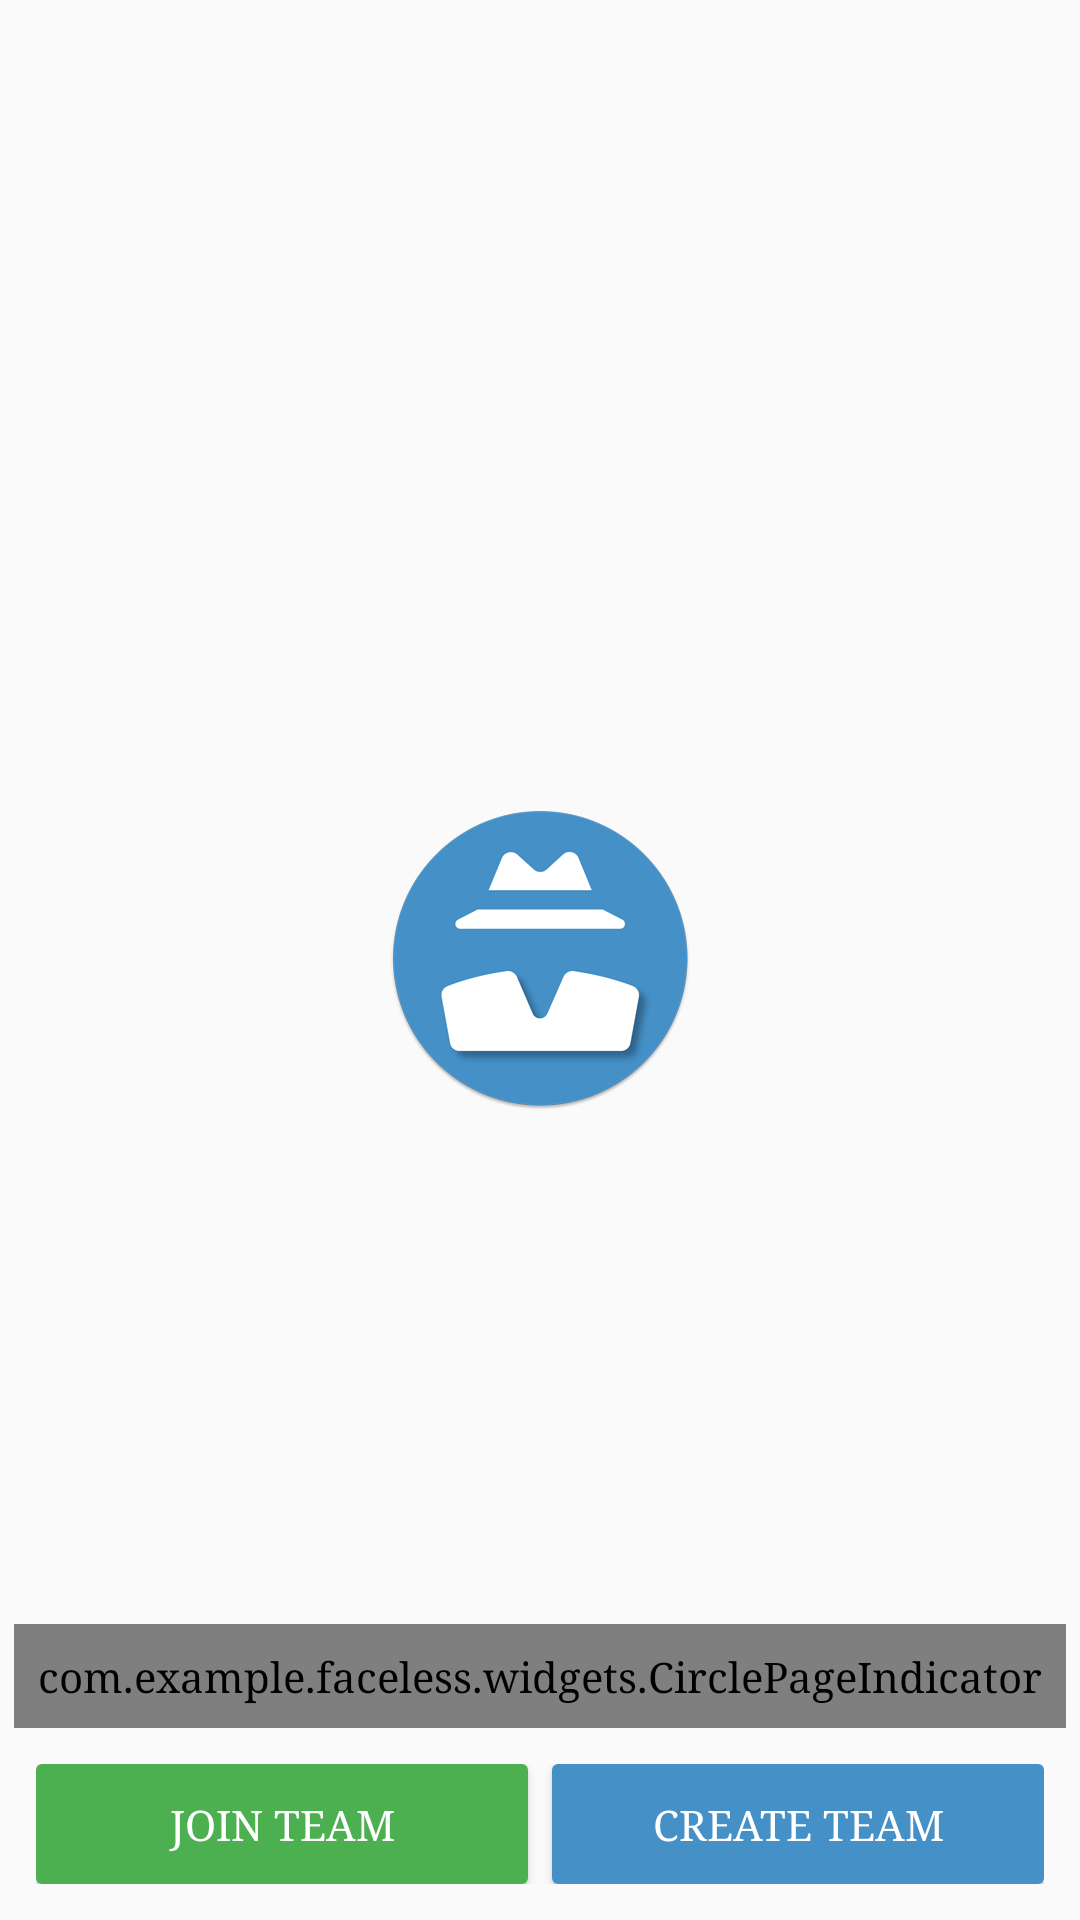

The Android layout XML behind this screen, and the referenced resources:
<!-- AndroidManifest.xml: application theme AppTheme -->
<!-- res/layout/launch_activity_layout.xml -->
<FrameLayout
    android:id="@+id/launch_activity_main"
    xmlns:android="http://schemas.android.com/apk/res/android"
    xmlns:app="http://schemas.android.com/apk/res-auto"
    android:layout_width="match_parent"
    android:layout_height="match_parent"
    android:orientation="vertical">

    <android.support.v4.view.ViewPager
        android:id="@+id/pager_launch"
        android:layout_width="match_parent"
        android:layout_height="match_parent"/>


    <LinearLayout
        android:id="@+id/indicatorandbuttonslayout"
        android:layout_width="match_parent"
        android:layout_height="wrap_content"
        android:layout_gravity="bottom"
        android:orientation="vertical">

        <com.example.faceless.widgets.CirclePageIndicator
            android:id="@+id/circle_page_indicator"
            android:layout_width="wrap_content"
            android:layout_height="wrap_content"
            android:layout_gravity="center_horizontal"
            android:padding="@dimen/f_margin_small"
            app:radius="5dp"/>

        <LinearLayout
            android:id="@+id/login_buttons"
            android:layout_width="match_parent"
            android:layout_height="wrap_content"
            android:gravity="center"
            android:orientation="horizontal"
            android:padding="@dimen/f_margin_medium">

            <Button
                android:id="@+id/join"
                android:layout_width="0dp"
                android:layout_height="40dp"
                android:layout_marginRight="@dimen/f_margin_mini"
                android:layout_weight="1"
                android:background="@drawable/f_join_team_button_bg_selector"
                android:text="Join Team"
                android:textColor="@color/f_white_color"/>

            <Button
                android:id="@+id/creeate"
                android:layout_width="0dp"
                android:layout_height="40dp"
                android:layout_marginLeft="@dimen/f_margin_mini"
                android:layout_weight="1"
                android:background="@drawable/f_create_team_button_bg_selector"
                android:text="Create Team"
                android:textColor="@color/f_white_color"/>
        </LinearLayout>
    </LinearLayout>


    <ImageView
        android:id="@+id/ic_app_icon_launch"
        android:layout_width="wrap_content"
        android:layout_height="wrap_content"
        android:layout_gravity="center"
        android:src="@drawable/ic_launcher_big"/>

</FrameLayout>
<!-- resources referenced by this layout -->
<resources>
  <color name="f_white_color">@android:color/white</color>
  <dimen name="f_margin_medium">12dp</dimen>
  <dimen name="f_margin_mini">4dp</dimen>
  <dimen name="f_margin_small">8dp</dimen>
  <!-- drawable f_create_team_button_bg_selector (drawable) -->
  <?xml version="1.0" encoding="utf-8"?>
  <selector xmlns:android="http://schemas.android.com/apk/res/android">
  
      <item android:drawable="@drawable/f_create_team_button_selected" android:state_pressed="true"/>
  
      <item android:drawable="@drawable/f_create_team_button_normal"/>
  </selector>
  <!-- drawable f_join_team_button_bg_selector (drawable) -->
  <?xml version="1.0" encoding="utf-8"?>
  <selector xmlns:android="http://schemas.android.com/apk/res/android">
  
      <item android:drawable="@drawable/f_join_team_button_selected" android:state_pressed="true"/>
  
      <item android:drawable="@drawable/f_join_team_button_normal"/>
  </selector>
  <!-- drawable ic_launcher_big: png bitmap (drawable-xxhdpi, 25529 bytes) -->
  <style name="AppTheme" parent="AppBaseTheme" />
  <!-- drawable f_create_team_button_selected (drawable) -->
  <?xml version="1.0" encoding="utf-8"?>
  <shape xmlns:android="http://schemas.android.com/apk/res/android"
         android:shape="rectangle">
  
      <corners android:radius="@dimen/f_margin_supermini"/>
  
      <solid android:color="@color/create_team_color_selected"/>
  
  </shape>
  <!-- drawable f_create_team_button_normal (drawable) -->
  <?xml version="1.0" encoding="utf-8"?>
  <shape xmlns:android="http://schemas.android.com/apk/res/android"
         android:shape="rectangle">
  
      <corners android:radius="@dimen/f_margin_supermini"/>
  
      <solid android:color="@color/create_team_color_normal"/>
  
  </shape>
  <!-- drawable f_join_team_button_selected (drawable) -->
  <?xml version="1.0" encoding="utf-8"?>
  <shape xmlns:android="http://schemas.android.com/apk/res/android"
         android:shape="rectangle">
  
      <corners android:radius="@dimen/f_margin_supermini"/>
  
      <solid android:color="@color/join_team_color_selected"/>
  
  </shape>
  <!-- drawable f_join_team_button_normal (drawable) -->
  <?xml version="1.0" encoding="utf-8"?>
  <shape xmlns:android="http://schemas.android.com/apk/res/android"
         android:shape="rectangle">
  
      <corners android:radius="@dimen/f_margin_supermini"/>
  
      <solid android:color="@color/join_team_color_normal"/>
  
  </shape>
  <style name="AppBaseTheme" parent="Theme.AppCompat.Light">
          <item name="windowActionBarOverlay">true</item>
          <item name="android:typeface">serif</item>
          <item name="colorPrimary">@color/PrimaryColor</item>
          <item name="colorPrimaryDark">@color/PrimaryDarkColor</item>
      </style>
  <dimen name="f_margin_supermini">2dp</dimen>
  <color name="create_team_color_selected">#136aa9</color>
  <color name="create_team_color_normal">#4490c7</color>
  <color name="join_team_color_selected">#2e7d32</color>
  <color name="join_team_color_normal">#4caf50</color>
  <color name="PrimaryColor">#4490c7</color>
  <color name="PrimaryDarkColor">#136aa9</color>
</resources>
